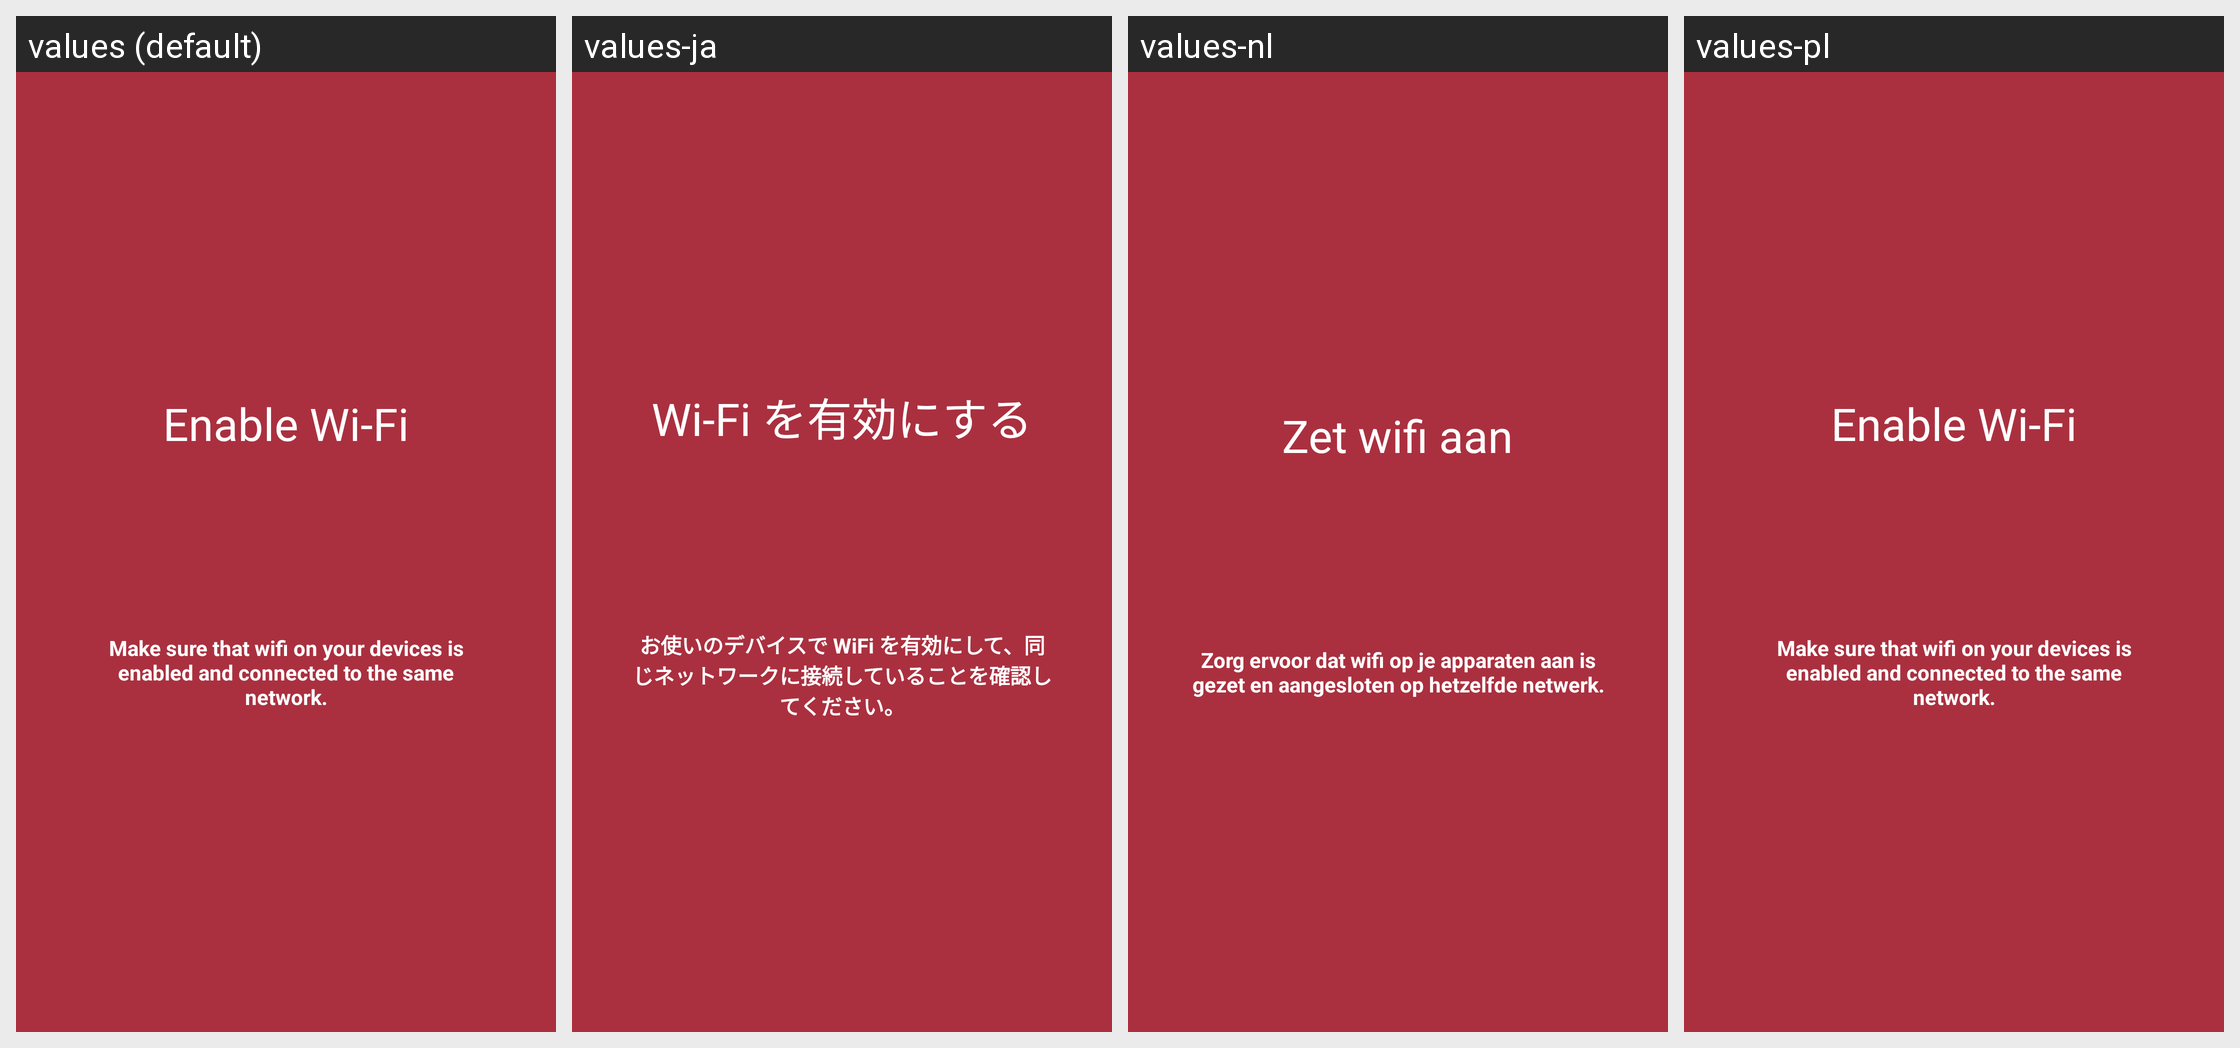

Translations of the strings shown on this Android screen, per locale in the grid:
Android screen res/layout/htu_fragment2.xml rendered under 4 locales, left to right: values (default), values-ja, values-nl, values-pl. Device: Nexus 5 (rendered at 1080×1920; each locale shown at half size, 540×960, under a caption strip naming it); theme App.Theme.
Strings drawn on this screen, with the default value and each locale's value (text and hints the layout hard-codes, and strings that could not be matched under every locale, appear in the picture but are not listed):

header_enable_wifi
  values: Enable Wi-Fi
  values-ja: Wi-Fi を有効にする
  values-nl: Zet wifi aan
  values-pl: Enable Wi-Fi

ht_wi_fi_enabled
  values: Make sure that wifi on your devices is enabled and connected to the same network.
  values-ja: お使いのデバイスで WiFi を有効にして、同じネットワークに接続していることを確認してください。
  values-nl: Zorg ervoor dat wifi op je apparaten aan is gezet en aangesloten op hetzelfde netwerk.
  values-pl: Make sure that wifi on your devices is enabled and connected to the same network.
